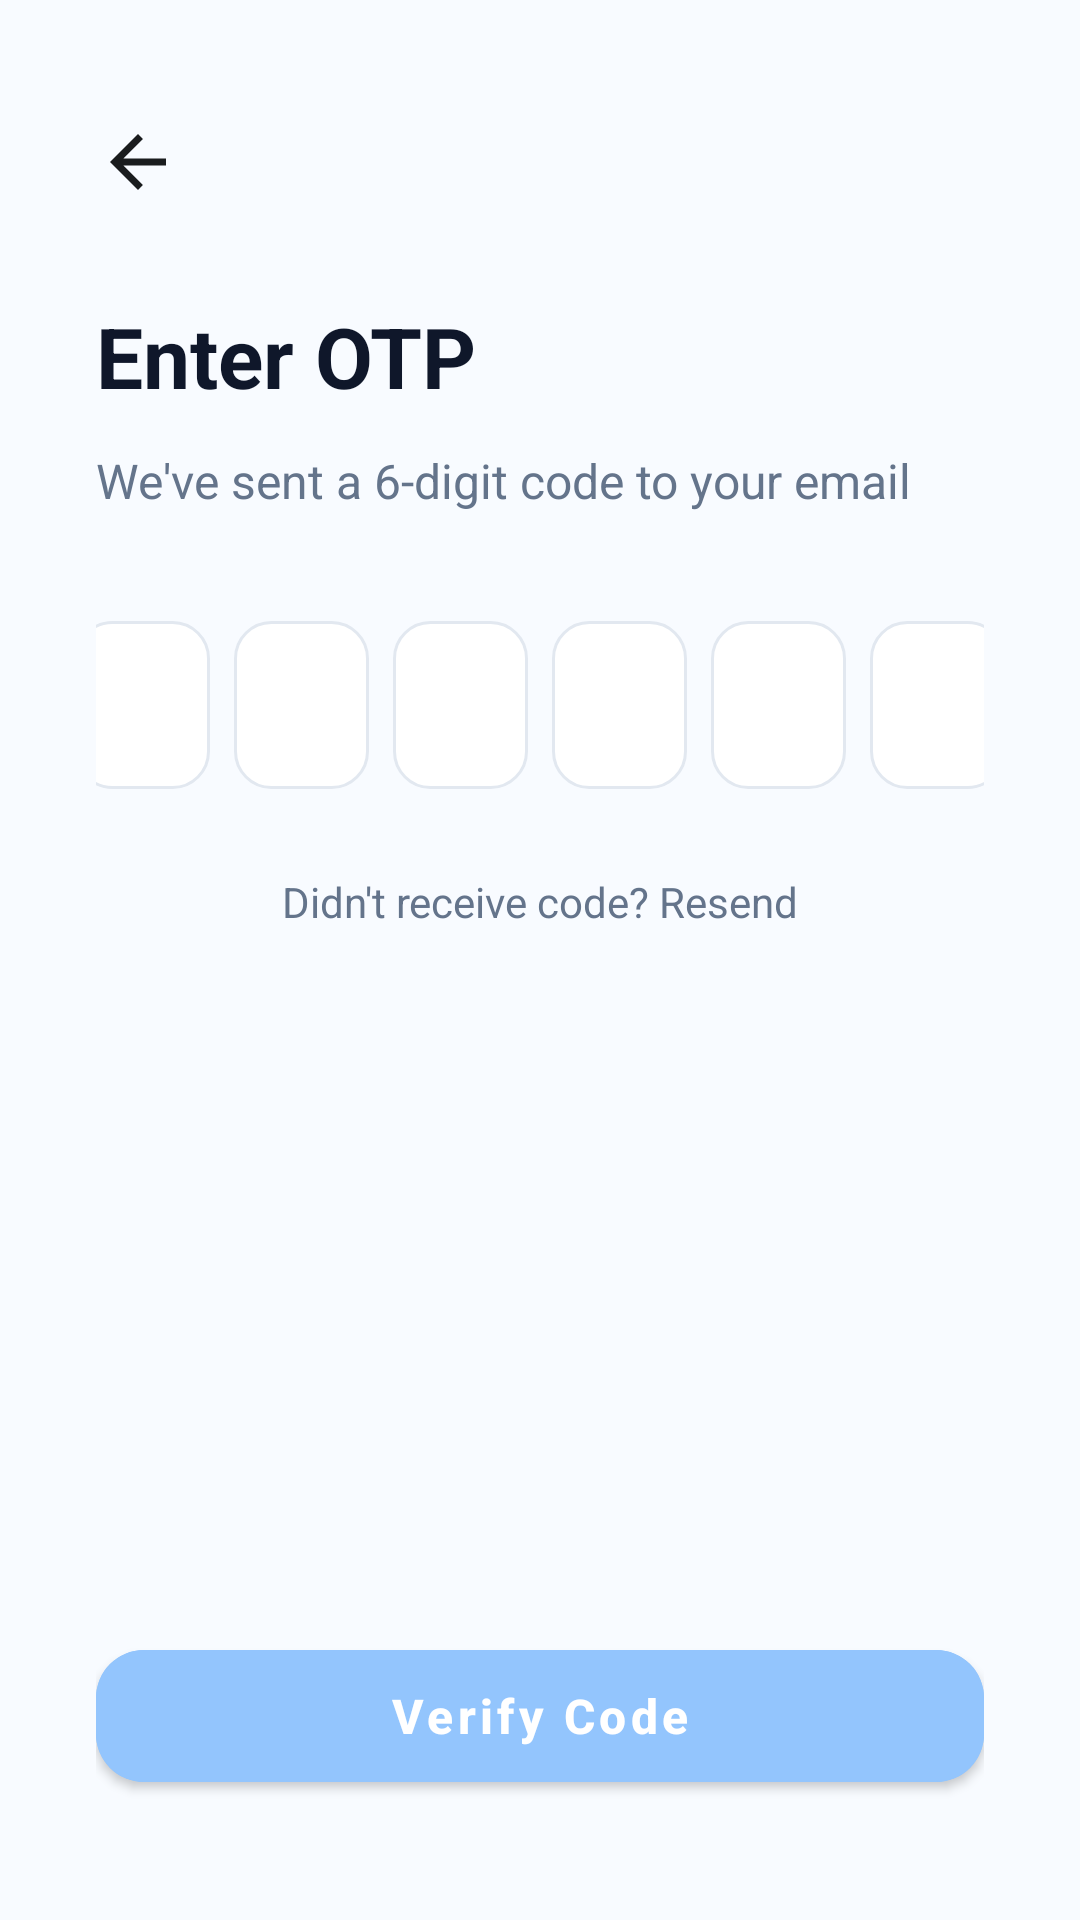

Android layout source for this screen:
<!-- AndroidManifest.xml: application theme Theme.Smartpcas -->
<!-- res/layout/activity_otp_verification.xml -->
<?xml version="1.0" encoding="utf-8"?>
<androidx.constraintlayout.widget.ConstraintLayout xmlns:android="http://schemas.android.com/apk/res/android"
    xmlns:app="http://schemas.android.com/apk/res-auto"
    xmlns:tools="http://schemas.android.com/tools"
    android:id="@+id/main"
    android:layout_width="match_parent"
    android:layout_height="match_parent"
    android:background="#F8FBFF"
    android:paddingHorizontal="32dp"
    android:paddingVertical="24dp"
    tools:context=".OtpVerificationActivity">

    <ImageView
        android:id="@+id/btnBack"
        android:layout_width="28dp"
        android:layout_height="28dp"
        android:layout_marginTop="16dp"
        android:src="@drawable/ic_back"
        app:layout_constraintStart_toStartOf="parent"
        app:layout_constraintTop_toTopOf="parent"
        app:tint="#1A1C1E" />

    <TextView
        android:id="@+id/tvTitle"
        android:layout_width="wrap_content"
        android:layout_height="wrap_content"
        android:layout_marginTop="32dp"
        android:text="Enter OTP"
        android:textColor="#0F172A"
        android:textSize="28sp"
        android:textStyle="bold"
        app:layout_constraintStart_toStartOf="parent"
        app:layout_constraintTop_toBottomOf="@+id/btnBack" />

    <TextView
        android:id="@+id/tvSubtitle"
        android:layout_width="match_parent"
        android:layout_height="wrap_content"
        android:layout_marginTop="12dp"
        android:text="We've sent a 6-digit code to your email"
        android:textColor="#64748B"
        android:textSize="16sp"
        app:layout_constraintStart_toStartOf="parent"
        app:layout_constraintTop_toBottomOf="@+id/tvTitle" />

    <LinearLayout
        android:id="@+id/otpContainer"
        android:layout_width="match_parent"
        android:layout_height="wrap_content"
        android:layout_marginTop="32dp"
        android:gravity="center"
        android:orientation="horizontal"
        app:layout_constraintTop_toBottomOf="@+id/tvSubtitle">

        <EditText
            android:id="@+id/otp1"
            android:layout_width="45dp"
            android:layout_height="56dp"
            android:layout_margin="4dp"
            android:background="@drawable/bg_otp_box"
            android:gravity="center"
            android:inputType="number"
            android:maxLength="1"
            android:textSize="18sp"
            android:textStyle="bold" />

        <EditText
            android:id="@+id/otp2"
            android:layout_width="45dp"
            android:layout_height="56dp"
            android:layout_margin="4dp"
            android:background="@drawable/bg_otp_box"
            android:gravity="center"
            android:inputType="number"
            android:maxLength="1"
            android:textSize="18sp"
            android:textStyle="bold" />

        <EditText
            android:id="@+id/otp3"
            android:layout_width="45dp"
            android:layout_height="56dp"
            android:layout_margin="4dp"
            android:background="@drawable/bg_otp_box"
            android:gravity="center"
            android:inputType="number"
            android:maxLength="1"
            android:textSize="18sp"
            android:textStyle="bold" />

        <EditText
            android:id="@+id/otp4"
            android:layout_width="45dp"
            android:layout_height="56dp"
            android:layout_margin="4dp"
            android:background="@drawable/bg_otp_box"
            android:gravity="center"
            android:inputType="number"
            android:maxLength="1"
            android:textSize="18sp"
            android:textStyle="bold" />

        <EditText
            android:id="@+id/otp5"
            android:layout_width="45dp"
            android:layout_height="56dp"
            android:layout_margin="4dp"
            android:background="@drawable/bg_otp_box"
            android:gravity="center"
            android:inputType="number"
            android:maxLength="1"
            android:textSize="18sp"
            android:textStyle="bold" />

        <EditText
            android:id="@+id/otp6"
            android:layout_width="45dp"
            android:layout_height="56dp"
            android:layout_margin="4dp"
            android:background="@drawable/bg_otp_box"
            android:gravity="center"
            android:inputType="number"
            android:maxLength="1"
            android:textSize="18sp"
            android:textStyle="bold" />

    </LinearLayout>

    <TextView
        android:id="@+id/tvResend"
        android:layout_width="wrap_content"
        android:layout_height="wrap_content"
        android:layout_marginTop="24dp"
        android:text="Didn't receive code? Resend"
        android:textColor="#64748B"
        android:textSize="14sp"
        app:layout_constraintEnd_toEndOf="parent"
        app:layout_constraintStart_toStartOf="parent"
        app:layout_constraintTop_toBottomOf="@+id/otpContainer" />

    <com.google.android.material.button.MaterialButton
        android:id="@+id/btnVerify"
        android:layout_width="match_parent"
        android:layout_height="56dp"
        android:layout_marginBottom="16dp"
        android:backgroundTint="#93C5FD"
        android:text="Verify Code"
        android:textAllCaps="false"
        android:textColor="@color/white"
        android:textSize="16sp"
        android:textStyle="bold"
        app:cornerRadius="16dp"
        app:layout_constraintBottom_toBottomOf="parent" />

</androidx.constraintlayout.widget.ConstraintLayout>
<!-- resources referenced by this layout -->
<resources>
  <color name="white">#FFFFFFFF</color>
  <!-- drawable bg_otp_box (drawable) -->
  <?xml version="1.0" encoding="utf-8"?>
  <shape xmlns:android="http://schemas.android.com/apk/res/android"
      android:shape="rectangle">
      <solid android:color="@color/white" />
      <corners android:radius="12dp" />
      <stroke
          android:width="1dp"
          android:color="#E2E8F0" />
  </shape>
  <!-- drawable ic_back (drawable) -->
  <vector xmlns:android="http://schemas.android.com/apk/res/android"
      android:width="24dp"
      android:height="24dp"
      android:viewportWidth="24"
      android:viewportHeight="24">
      <path
          android:fillColor="#333333"
          android:pathData="M20,11H7.83l5.59,-5.59L12,4l-8,8l8,8l1.41,-1.41L7.83,13H20V11z" />
  </vector>
  <style name="Theme.Smartpcas" parent="Theme.MaterialComponents.DayNight.NoActionBar">
          
          <item name="colorPrimary">@color/brand_blue</item>
          <item name="colorPrimaryVariant">@color/purple_gradient_end</item>
          <item name="colorOnPrimary">@color/white</item>
          
          <item name="colorSecondary">@color/teal_200</item>
          <item name="colorSecondaryVariant">@color/teal_700</item>
          <item name="colorOnSecondary">@color/black</item>
          
          <item name="android:statusBarColor">?attr/colorPrimaryVariant</item>
  
          
          <item name="android:windowBackground">@color/window_background</item>
          <item name="android:textColorPrimary">@color/text_primary</item>
      </style>
  <color name="brand_blue">#1E65FF</color>
  <color name="purple_gradient_end">#1E65FF</color>
  <color name="teal_200">#FF03DAC5</color>
  <color name="teal_700">#FF018786</color>
  <color name="black">#FF000000</color>
  <color name="window_background">#F8F9FA</color>
  <color name="text_primary">#1A1C1E</color>
</resources>
